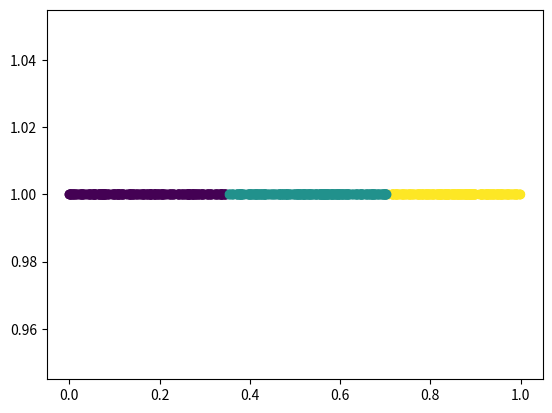

The script that saved this image:
"""
===============
admm algorithms
===============

A partition method with ADMM method, code by pure python.
"""

print(__doc__)

import numpy as np
from copy import deepcopy
from matplotlib import pyplot as plt

def admm(n_vector, num_cuts=2, n_iter=10000):
    """  Assign labels to input vector.

    Minimize cost funtion: argmin_x' | x - x' |^2, s.t. v' = Ax', |v|_0 <= a,
    while x is the input vector, a is cut_number.

    Parameters
    ----------
    num_cuts : int
        Number of iteration will cut on this vector/eigenvector.
    n_iter : int
        itertion times of sub-problems.
    n_vector : ndarray
        Input vector, as x in the cost function.

    Returns
    -------
    out : ndarray
        The new labeled array.

    """

    # sort the input vector and get the sorted index
    sort_index = np.argsort(n_vector)
    sort_vector = [n_vector[i] for i in sort_index]
    sort_vector = np.asarray(sort_vector)
    length = len(sort_vector)

    # initilize variables of cost function
    A = np.zeros((length-1, length))
    for i in range(length-1):
        A[i][i] = -1
        A[i][i+1] = 1
    I = np.identity(length)
    iteration = 0
    x = deepcopy(sort_vector)
    x1 = deepcopy(sort_vector)
    v = np.dot(A, x1)
    w = np.dot(A, x1)
    r = 0.01
    n = 0.99 # n belong to [0.95, 0.99]

    ''' solve cost function by three sub-equations,
    x' = inv(I + 1/r * A.T * A) * (x1 + 1/r * A.T * (v - w))
    v' = A * x + w, if |z|_0 <= a,
      or sort(A*x+w)[:a] , if |z|_0 > a
    w' = w + A * x - v
    '''
    # left part of x out of while block to save computation time.
    left = np.linalg.inv(np.dot(1, I) + np.dot(1/r, np.dot(A.T, A)))
    while iteration < n_iter:
        right = np.dot(1, x1) + np.dot(1/r, np.dot(A.T, (v - w)))
        x = np.dot(left, right)
        z = np.dot(A, x) + w
        if np.linalg.norm(z, 0) <= num_cuts:
            v = deepcopy(z)
            # print("z<a")
        else:
            z_abs = abs(z)
            z_sort = np.argsort(z_abs)[::-1]
            v = np.zeros(length-1)
            for i in range(num_cuts):
                index = z_sort[i]
                v[index] = z[index]
        w = w + np.dot(A, x) - v

        # It seems reducing r in each iteration will converage fast (?)
        # r = r * n
        iteration += 1

    # assign labels by final gaps
    gap = np.dot(A, x)
    # print("___________gap_____________:", gap)
    k = num_cuts
    big_k_gap = np.sort(np.argsort(gap)[::-1][:k])
    print(big_k_gap)
    assign_label = np.zeros(length)
    label = 1
    for i in range(len(big_k_gap)-1):
        begin_indice = big_k_gap[i] + 1
        end_indice = big_k_gap[i+1] + 1
        print("begin and end", begin_indice, end_indice)
        assign_label[begin_indice:end_indice] = label
        label += 1
    assign_label[big_k_gap[-1]:] = label

    label_vector = np.zeros(length)
    for i in range(length):
        label_vector[sort_index[i]] = assign_label[i]
    # labelVec = np.zeros(len(unSortedLabelVec))
    # for i in range(len(unSortedLabelVec)):
    #     labelVec[sortIndex[i]] = unSortedLabelVec[i]
    return label_vector

if __name__ == "__main__":
    input_vector = np.random.rand(1000)
    # label_vector = admm(input_vector=input_vector)
    label_vector = admm(n_vector=input_vector)
    print(label_vector)
    plt.scatter(input_vector, np.ones(len(input_vector)), c=label_vector)
    plt.show()
